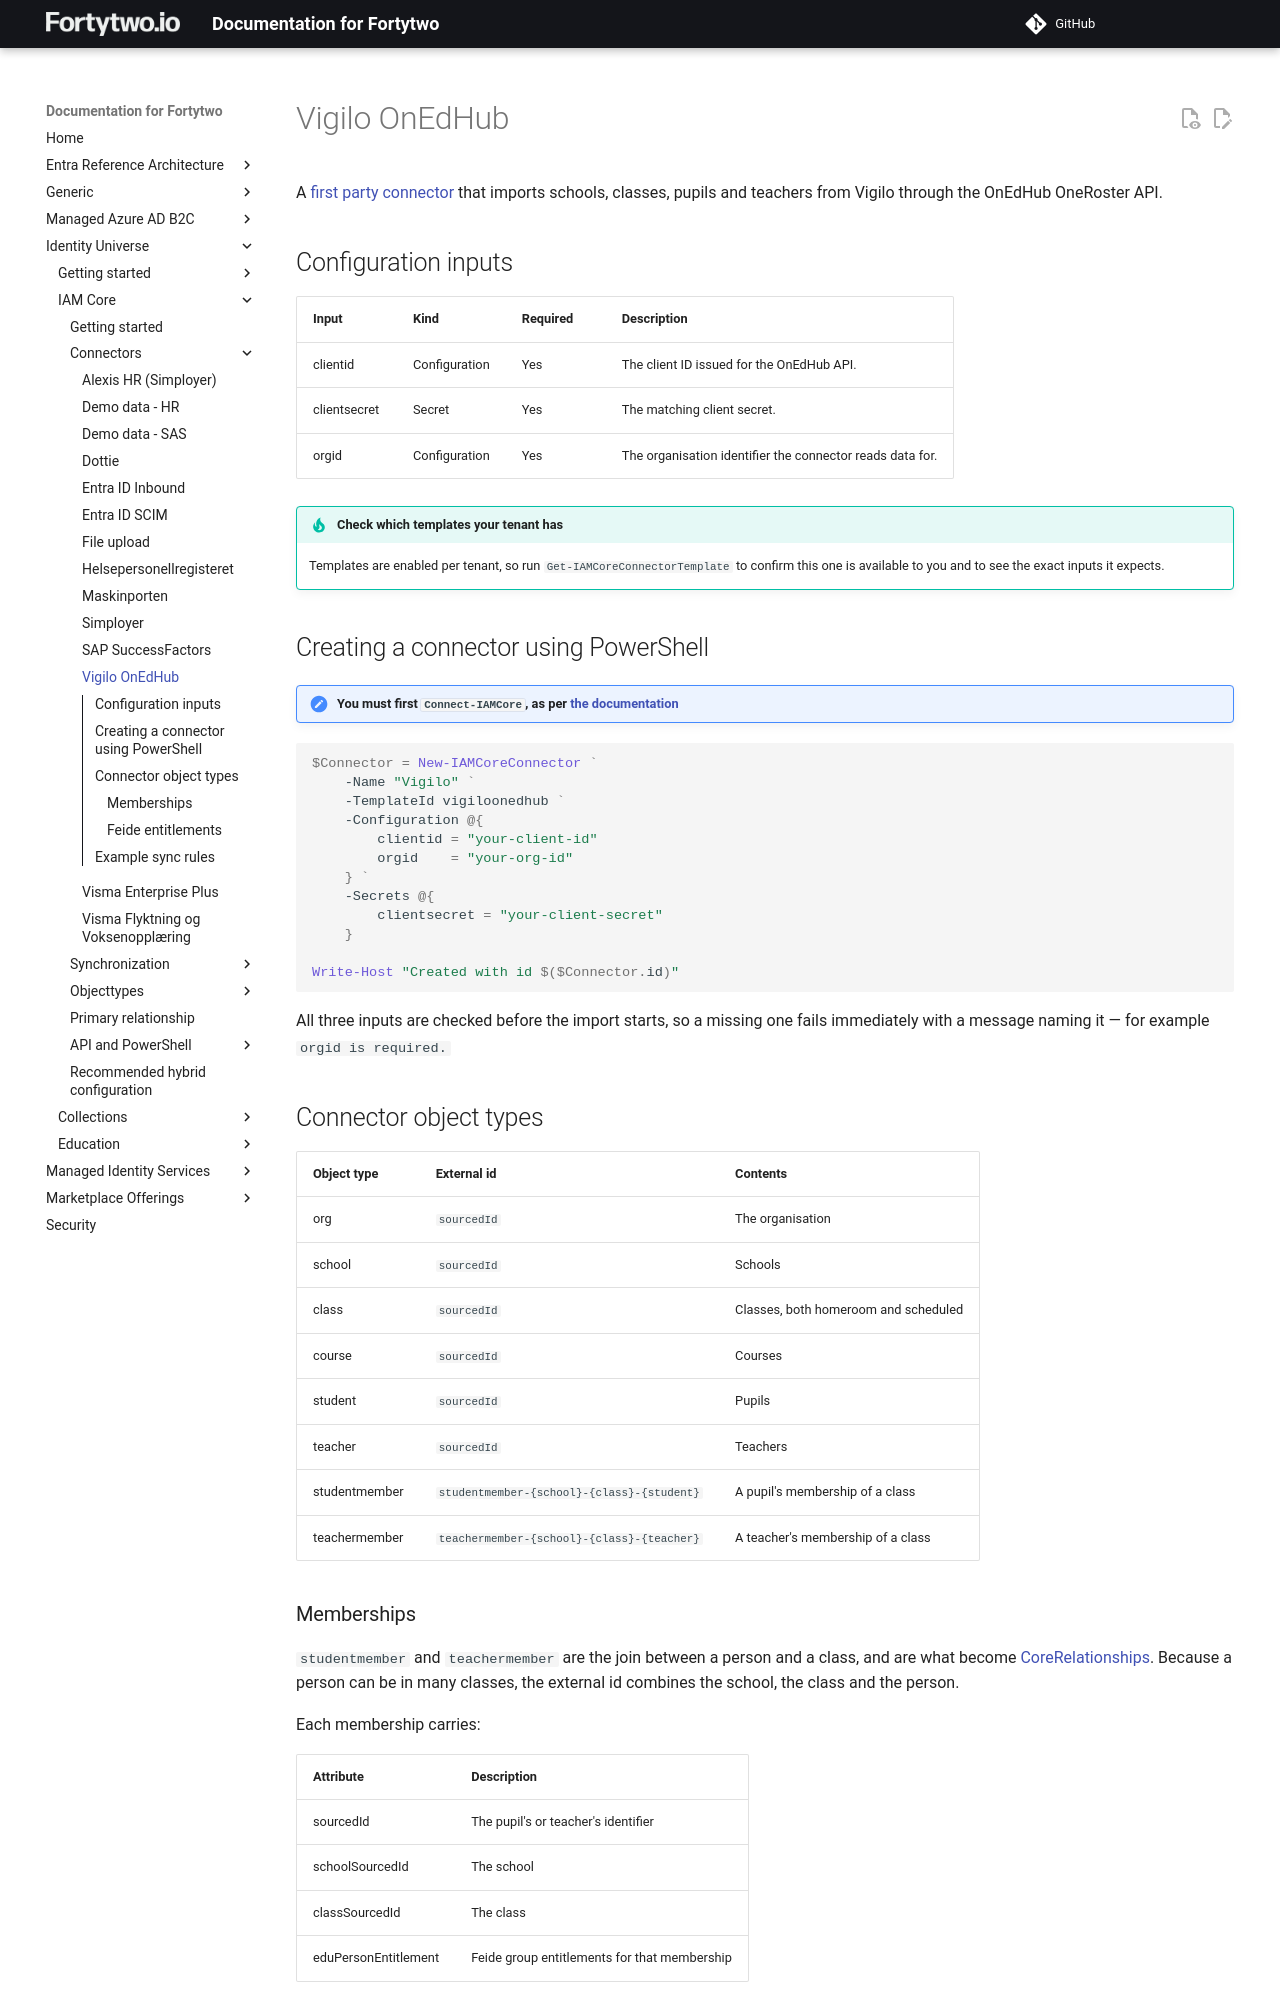

repository: fortytwoservices/public-docs.fortytwo.io · page: identity-universe/iam-core/connectors/vigiloonedhub/index.html · generator: mkdocs

# Vigilo OnEdHub

A [first party connector](./index.md#first-party-connector) that imports schools, classes, pupils and teachers from Vigilo through the OnEdHub OneRoster API.

## Configuration inputs

| Input | Kind | Required | Description |
|-|-|-|-|
| clientid | Configuration | Yes | The client ID issued for the OnEdHub API. |
| clientsecret | Secret | Yes | The matching client secret. |
| orgid | Configuration | Yes | The organisation identifier the connector reads data for. |

!!! tip "Check which templates your tenant has"
    Templates are enabled per tenant, so run `Get-IAMCoreConnectorTemplate` to confirm this one is available to you and to see the exact inputs it expects.

## Creating a connector using PowerShell

!!! note "You must first ```Connect-IAMCore```, as per [the documentation](../api/iamcoreadmin-module.md)"

```PowerShell
$Connector = New-IAMCoreConnector `
    -Name "Vigilo" `
    -TemplateId vigiloonedhub `
    -Configuration @{
        clientid = "your-client-id"
        orgid    = "your-org-id"
    } `
    -Secrets @{
        clientsecret = "your-client-secret"
    }

Write-Host "Created with id $($Connector.id)"
```

All three inputs are checked before the import starts, so a missing one fails immediately with a message naming it — for example `orgid is required.`

## Connector object types

| Object type | External id | Contents |
|-|-|-|
| org | `sourcedId` | The organisation |
| school | `sourcedId` | Schools |
| class | `sourcedId` | Classes, both homeroom and scheduled |
| course | `sourcedId` | Courses |
| student | `sourcedId` | Pupils |
| teacher | `sourcedId` | Teachers |
| studentmember | `studentmember-{school}-{class}-{student}` | A pupil's membership of a class |
| teachermember | `teachermember-{school}-{class}-{teacher}` | A teacher's membership of a class |

### Memberships

`studentmember` and `teachermember` are the join between a person and a class, and are what become [CoreRelationships](../objecttypes/corerelationship.md). Because a person can be in many classes, the external id combines the school, the class and the person.

Each membership carries:

| Attribute | Description |
|-|-|
| sourcedId | The pupil's or teacher's identifier |
| schoolSourcedId | The school |
| classSourcedId | The class |
| eduPersonEntitlement | Feide group entitlements for that membership |
